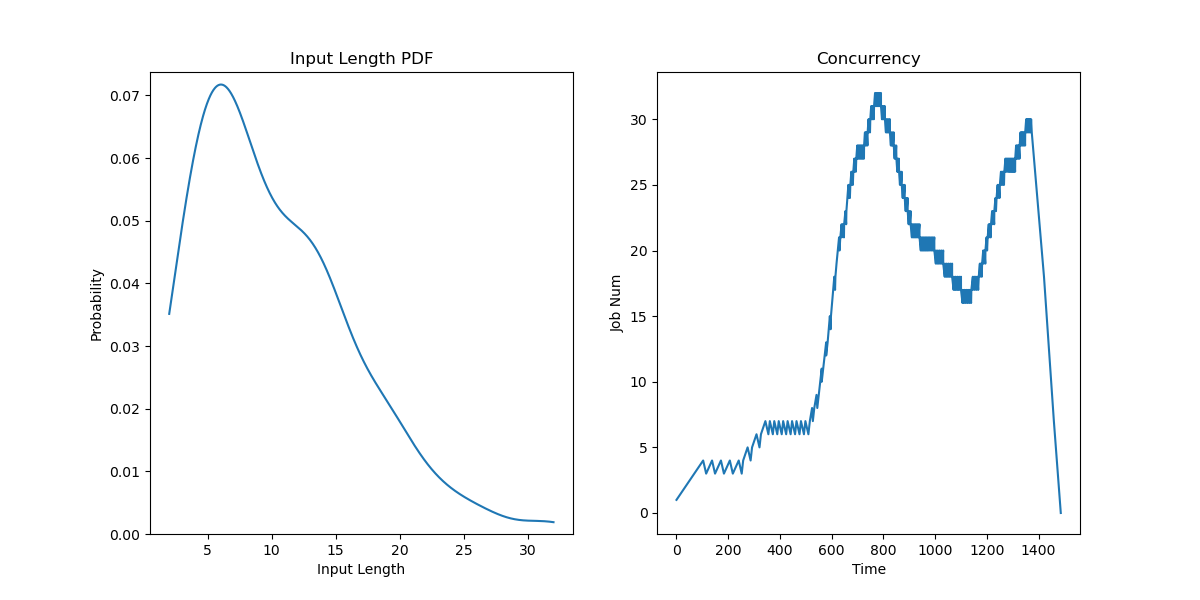

The file beside this chart, header and first rows:
JobId, InputLen, Length, Admitted
0, 14, 20.41, 0.0
1, 4, 64.5, 34.37
2, 6, 19.3, 68.75
3, 7, 50.23, 103.1
4, 10, 18, 137.5
5, 4, 20.63, 171.9
6, 21, 22.83, 206.2
7, 8, 69.4, 240.6
8, 19, 67, 257.8
9, 11, 20.06, 275
10, 6, 52.8, 292.2
11, 13, 18.69, 309.4
12, 9, 59.05, 326.6
13, 12, 22.31, 343.7
14, 7, 43.86, 360.9
15, 13, 19.37, 378.1
16, 6, 56.37, 395.3
17, 14, 24.09, 412.5
18, 8, 62.43, 429.7
19, 7, 21.1, 446.9
20, 7, 58.5, 464.1
21, 19, 22.16, 481.2
22, 7, 24.74, 498.4
23, 8, 21.46, 515.6
24, 3, 19.76, 524.2
25, 11, 65.41, 532.8
26, 9, 51.93, 541.4
27, 26, 18.6, 550
28, 10, 23.13, 555.7
29, 7, 23.69, 561.5
30, 10, 21.54, 567.2
31, 12, 21.92, 572.9
32, 18, 48.05, 578.6
33, 11, 54.15, 584.4
34, 12, 55.56, 588.7
35, 7, 18.96, 593
36, 2, 50.81, 597.3
37, 4, 26.14, 601.6
38, 6, 16.45, 605.9
39, 13, 35.69, 610.2
40, 14, 24.39, 614.5
41, 18, 59.69, 618.7
42, 8, 25.17, 623.7
43, 20, 22, 628.6
44, 4, 22.08, 633.5
45, 4, 19.84, 638.4
46, 14, 15.54, 643.3
47, 5, 39.07, 648.2
48, 5, 20.28, 653.1
49, 18, 21.04, 656.9
50, 5, 46.76, 660.8
51, 3, 15.89, 664.6
52, 14, 79.3, 668.4
53, 6, 18.21, 672.2
54, 14, 20.56, 676
55, 10, 25.42, 679.9
56, 17, 53.06, 683.7
57, 14, 76.44, 687.5
58, 20, 42.02, 691.3
59, 16, 16.21, 695.1
... 140 more rows
